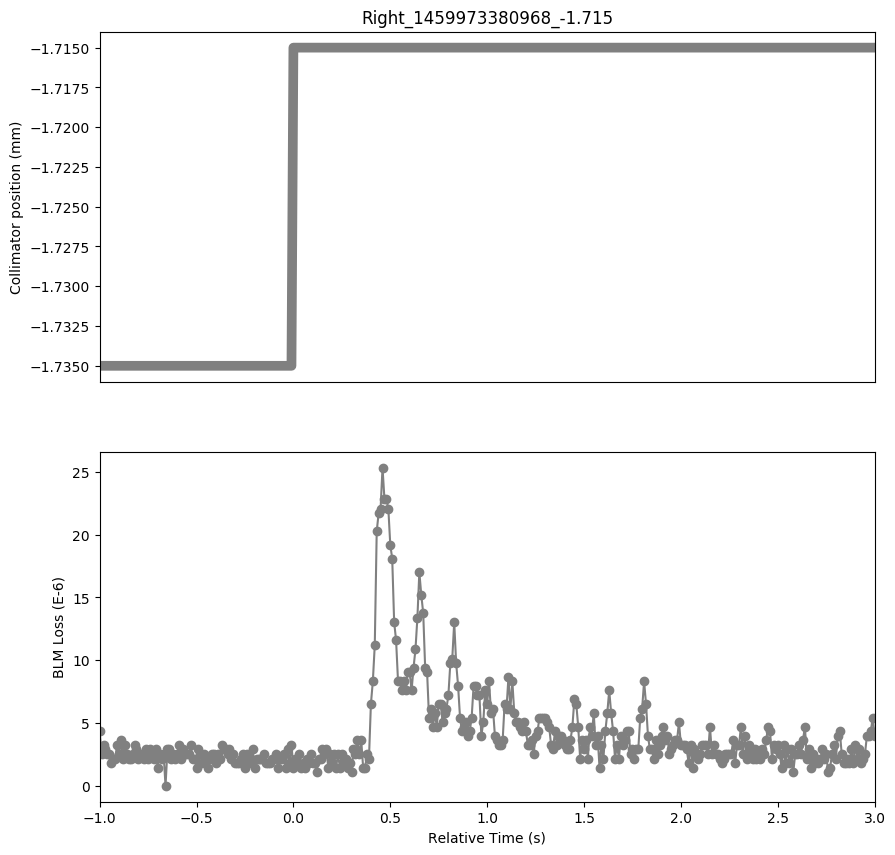

The file beside this chart, header and first rows:
Timestamp, position, BLMTI.06L7.B1E10_TCP.C6L7.B1
1459973379970, -1.735, 4.343999999999999e-06
1459973379980, -1.735, 2.5340000000000002e-06
1459973379990, -1.735, 3.258e-06
1459973380000, -1.735, 2.8960000000000003e-06
1459973380010, -1.735, 2.5340000000000002e-06
1459973380020, -1.735, 2.5340000000000002e-06
1459973380030, -1.735, 1.81e-06
1459973380040, -1.735, 2.1719999999999997e-06
1459973380050, -1.735, 2.1719999999999997e-06
1459973380060, -1.735, 3.258e-06
1459973380070, -1.735, 2.5340000000000002e-06
1459973380080, -1.735, 3.62e-06
1459973380090, -1.735, 2.1719999999999997e-06
1459973380100, -1.735, 3.258e-06
1459973380110, -1.735, 2.5340000000000002e-06
1459973380120, -1.735, 2.1719999999999997e-06
1459973380130, -1.735, 2.1719999999999997e-06
1459973380140, -1.735, 2.5340000000000002e-06
1459973380150, -1.735, 3.258e-06
1459973380160, -1.735, 2.8960000000000003e-06
1459973380170, -1.735, 2.1719999999999997e-06
1459973380180, -1.735, 2.5340000000000002e-06
1459973380190, -1.735, 2.5340000000000002e-06
1459973380200, -1.735, 2.1719999999999997e-06
1459973380210, -1.735, 2.8960000000000003e-06
1459973380220, -1.735, 2.1719999999999997e-06
1459973380230, -1.735, 2.8960000000000003e-06
1459973380240, -1.735, 2.5340000000000002e-06
1459973380250, -1.735, 2.1719999999999997e-06
1459973380260, -1.735, 2.8960000000000003e-06
1459973380270, -1.735, 1.4480000000000002e-06
1459973380280, -1.735, 2.5340000000000002e-06
1459973380290, -1.735, 2.1719999999999997e-06
1459973380300, -1.735, 2.5340000000000002e-06
1459973380310, -1.735, 0.0
1459973380320, -1.735, 2.8960000000000003e-06
1459973380330, -1.735, 2.8960000000000003e-06
1459973380340, -1.735, 2.1719999999999997e-06
1459973380350, -1.735, 2.5340000000000002e-06
1459973380360, -1.735, 2.1719999999999997e-06
1459973380370, -1.735, 2.5340000000000002e-06
1459973380380, -1.735, 3.258e-06
1459973380390, -1.735, 2.1719999999999997e-06
1459973380400, -1.735, 2.8960000000000003e-06
1459973380410, -1.735, 2.5340000000000002e-06
1459973380420, -1.735, 2.5340000000000002e-06
1459973380430, -1.735, 2.5340000000000002e-06
1459973380440, -1.735, 3.258e-06
1459973380450, -1.735, 2.1719999999999997e-06
1459973380460, -1.735, 2.1719999999999997e-06
1459973380470, -1.735, 1.4480000000000002e-06
1459973380480, -1.735, 2.8960000000000003e-06
1459973380490, -1.735, 2.5340000000000002e-06
1459973380500, -1.735, 1.81e-06
1459973380510, -1.735, 2.5340000000000002e-06
1459973380520, -1.735, 2.1719999999999997e-06
1459973380530, -1.735, 1.4480000000000002e-06
1459973380540, -1.735, 2.1719999999999997e-06
1459973380550, -1.735, 2.5340000000000002e-06
1459973380560, -1.735, 2.5340000000000002e-06
... 341 more rows
